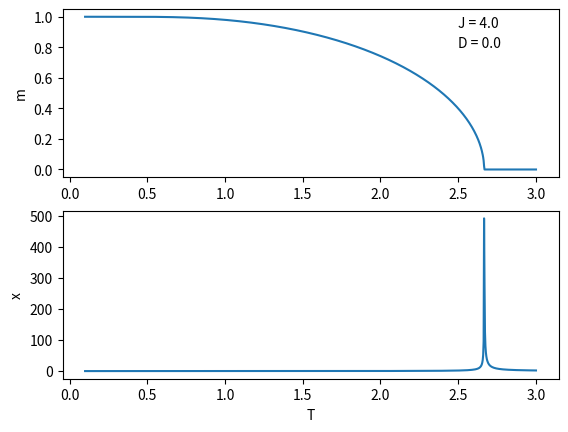

This chart was generated by the following Python code:
import matplotlib.pyplot as plt
import numpy as np
from scipy.integrate import quad
from scipy.optimize import fsolve



def df(m,j,b,d,h):  # funçao zero
    U = 2*np.sinh(j*b*m+b*h)
    H = 2*np.cosh(j*b*m+b*h)+np.exp(b*d)
    return m - U/H

j = 4.0
d = 0.0
n = 1000
T = np.linspace(0.1,3,n)
b = 1/T
g = np.empty(n)
x = np.empty(n)
for i in range(n):
    g[i] = fsolve(df,1,args=(j,b[i],d,0))
    

h = 0.00001
gh = np.empty(n)
for i in range(n):
    gh[i] = fsolve(df,1,args=(j,b[i],d,h))



#	Faz o plot
fig, (ax1, ax2) = plt.subplots(2)
ax1.plot(T, g)
ax2.plot(T,(gh-g)/h)
ax1.set_ylabel('m')
ax2.set_ylabel('x')
ax2.set_xlabel('T')
ax1.text(2.5,0.93,'J = '+str(j))
ax1.text(2.5,0.80,'D = '+str(d))
plt.show()



